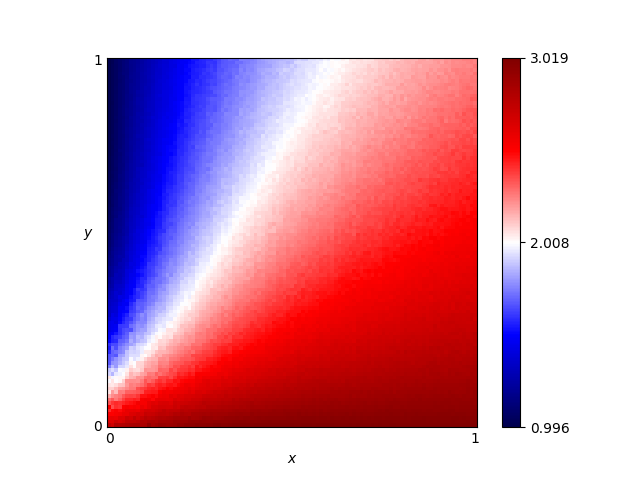

The data file committed next to this chart (first rows):
x, y, score
0.46, 0.76, 2.003
0.54, 0.86, 2.012
0.16, 0.19, 2.216
0.61, 0.18, 2.735
0.82, 0.41, 2.553
0.72, 0.66, 2.294
0.63, 0.37, 2.494
0.41, 0.28, 2.421
0.16, 0.44, 1.744
0.8, 0.33, 2.613
0.84, 0.23, 2.749
0.25, 0.48, 1.907
0.62, 0.7, 2.185
0.78, 0.28, 2.663
0.03, 0.68, 1.14
0.57, 0.0, 3.012
0.69, 0.37, 2.543
0.46, 0.05, 2.899
0.65, 0.03, 2.964
0.56, 0.8, 2.074
0.28, 0.44, 2.002
0.65, 0.0, 3.011
0.57, 0.1, 2.82
0.44, 0.29, 2.448
0.63, 0.49, 2.381
0.26, 0.03, 2.873
0.92, 0.27, 2.727
0.69, 0.35, 2.561
0.79, 0.78, 2.267
0.3, 0.26, 2.331
0.98, 0.54, 2.515
0.25, 0.62, 1.779
0.55, 0.43, 2.382
0.19, 0.06, 2.694
0.14, 0.65, 1.498
0.09, 0.65, 1.352
0.92, 1.0, 2.227
0.51, 0.43, 2.342
0.36, 0.66, 1.934
0.33, 0.92, 1.723
0.01, 0.93, 1.031
0.25, 0.81, 1.658
0.9, 0.46, 2.548
0.3, 0.12, 2.63
0.87, 0.59, 2.437
0.8, 0.75, 2.279
0.93, 0.2, 2.795
0.34, 0.41, 2.165
0.05, 0.48, 1.317
0.9, 0.12, 2.878
0.59, 0.65, 2.179
0.72, 0.62, 2.307
0.29, 0.87, 1.668
0.02, 0.72, 1.083
0.8, 0.35, 2.602
0.09, 0.22, 1.931
0.05, 0.61, 1.231
0.49, 0.38, 2.369
0.62, 0.21, 2.689
0.79, 0.55, 2.429
... 10,141 more rows
